Run: headless pygame with SDL's dummy video driver; simulated clock (each Clock.tick advances the game by its frame time, no real sleeping); random seed 0; keys injected as events and as key.get_pressed() state; no mouse input.
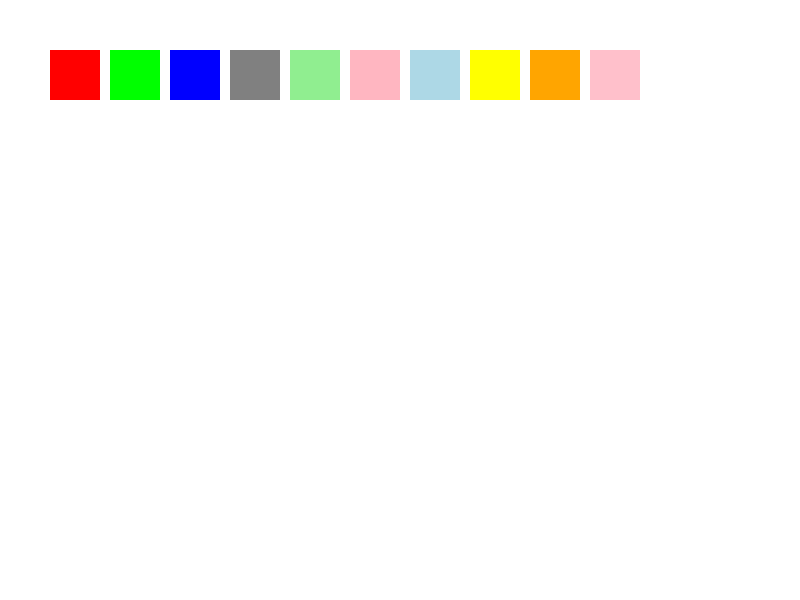
Frame 1 of 4 · flips 1–60 · no input
Frame 2 of 4 · flips 61–180 · tapped SPACE, RETURN · held RIGHT (→), D · screen unchanged from frame 1, image omitted
Frame 3 of 4 · flips 181–300 · held DOWN (↓), S · screen unchanged from frame 2, image omitted
Frame 4 of 4 · flips 301–420 · held LEFT (←), A, UP (↑), W · screen unchanged from frame 3, image omitted

The pygame program that drew these frames:

import pygame
import sys

WHITE = (255, 255, 255)


# 색 정의
BLACK = (0, 0, 0)
WHITE = (255, 255, 255)
RED = (255, 0, 0)
GREEN = (0, 255, 0)
BLUE = (0, 0, 255)
GRAY = (128, 128, 128)
LIGHT_GREEN = (144, 238, 144)
LIGHT_RED = (255, 182, 193)
LIGHT_BLUE = (173, 216, 230)
YELLOW = (255, 255, 0)
ORANGE = (255, 165, 0)
PINK = (255, 192, 203)


# 색약 모드용 색 정의
NEW_GREEN = (170, 255, 170)
NEW_RED = (190, 75, 75)
NEW_BLUE = (75, 75, 190)
NEW_YELLOW = (255, 255, 128)
NEW_ORANGE = (255, 200, 128)
NEW_PINK = (255, 175, 175)


# 색약 모드 함수
def protanopia(color):
    r, g, b = color
    new_r = (0.56667 * g) + (0.43333 * b)
    new_g = (0.55833 * r) + (0.44167 * b)
    new_b = (0.0 * r) + (1.0 * g)
    return (int(new_r), int(new_g), int(new_b))

# 초기화
pygame.init()
size = (800, 600)
screen = pygame.display.set_mode(size)
pygame.display.set_caption("Color Blindness Simulator")

# 루프
done = False
clock = pygame.time.Clock()

while not done:
    # 이벤트 처리
    for event in pygame.event.get():
        if event.type == pygame.QUIT:
            done = True

    # 배경 설정
    screen.fill(WHITE)

    # 모드 설정
    mode = pygame.key.get_pressed()
    if mode[pygame.K_SPACE]:
        color_mode = protanopia
    else:
        color_mode = lambda x: x

        # 사각형 그리기
    pygame.draw.rect(screen, color_mode(RED), [50, 50, 50, 50])
    pygame.draw.rect(screen, color_mode(GREEN), [110, 50, 50, 50])
    pygame.draw.rect(screen, color_mode(BLUE), [170, 50, 50, 50])
    pygame.draw.rect(screen, color_mode(GRAY), [230, 50, 50, 50])
    pygame.draw.rect(screen, color_mode(LIGHT_GREEN), [290, 50, 50, 50])
    pygame.draw.rect(screen, color_mode(LIGHT_RED), [350, 50, 50, 50])
    pygame.draw.rect(screen, color_mode(LIGHT_BLUE), [410, 50, 50, 50])
    pygame.draw.rect(screen, color_mode(YELLOW), [470, 50, 50, 50])
    pygame.draw.rect(screen, color_mode(ORANGE), [530, 50, 50, 50])
    pygame.draw.rect(screen, color_mode(PINK), [590, 50, 50, 50])

    # 그리기 업데이트
    pygame.display.flip()
    clock.tick(60)

# 파이게임 종료
pygame.quit()
sys.exit()
